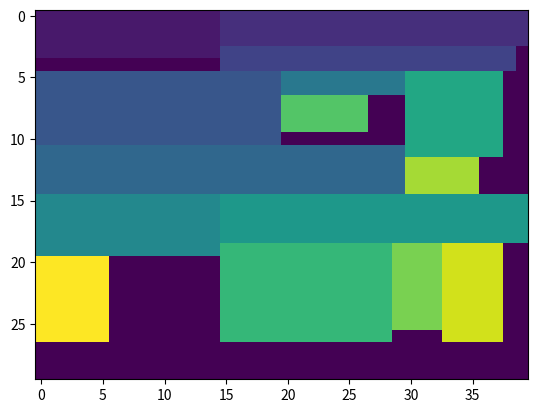

Python code for this plot:
import numpy as np
import matplotlib.pyplot as plt
class Palet:
    __place = np.zeros((30, 40))
    __box = 1
    def palet_show(self):
        print(self.__place)
        return self.__place
    def add_box(self, a, b):
        full = False
        for i in range(30):
            for j in range(40):
                if self.__place[i][j] == 0:
                    for z in range(a):
                        for q in range(b):
                            if i + a <= 30 and j + b <= 40:
                                if self.__place[i + z][j + q] != 0:
                                    full = True
                            else:
                                full = True
                    if not full:
                        self.__place[i:i+a, j:j+b] = self.__box
                        self.__box += 1
                        coordx = i
                        coordy = j
                        return coordx, coordy


                full = False
        return 666, 666






if __name__ == '__main__':
    P = Palet()
    P.add_box(4, 15)
    P.add_box(3, 25)
    P.add_box(2, 24)
    P.add_box(6, 20)
    P.add_box(4, 30)
    P.add_box(2, 10)
    P.add_box(5, 15)
    P.add_box(4, 25)
    P.add_box(7, 8)
    P.add_box(8, 14)
    P.add_box(3, 7)
    P.add_box(7, 4)
    P.add_box(3, 6)
    P.add_box(8, 5)
    P.add_box(7, 6)
    file = open('data.txt', 'w')

    file.write(str(P.palet_show()))
    file.close()

    box = P.palet_show()
    np.save('box', box)
    plt.imshow(P.palet_show())
    plt.show()
